Labelled photos from "data", an image-classification folder in tejass2387/livertumordetection. The possible labels are: no tumor, tumor.

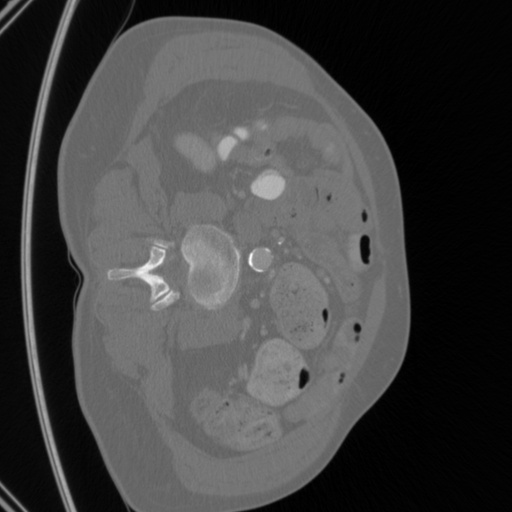
Label: tumor

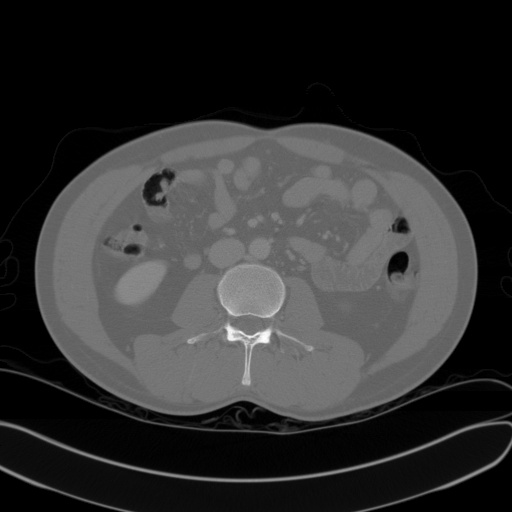
Label: no tumor

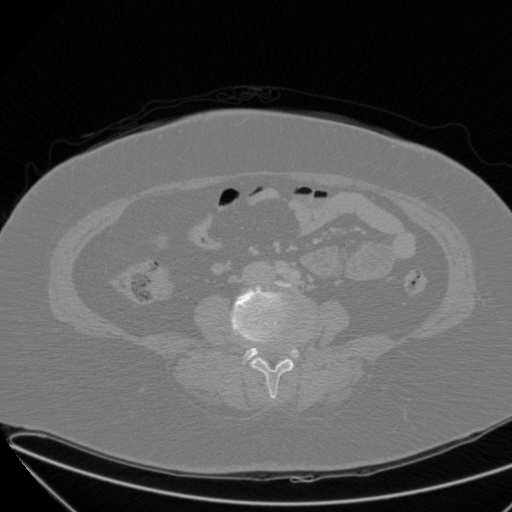
Label: no tumor

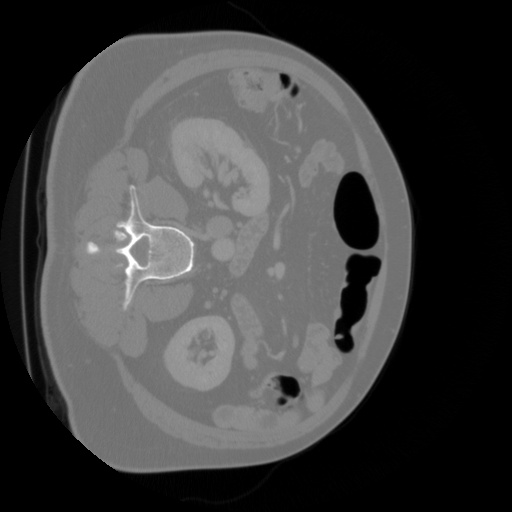
Label: tumor

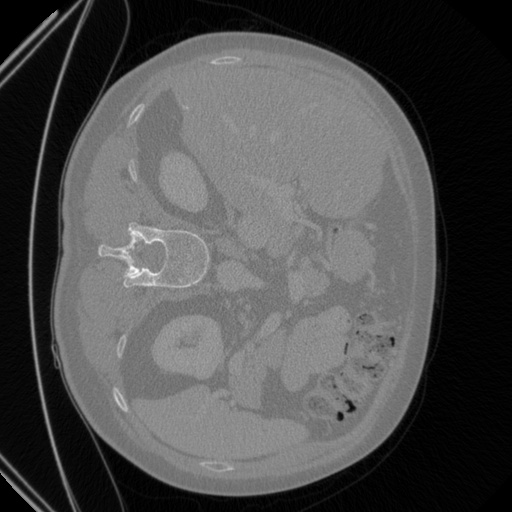
Label: tumor

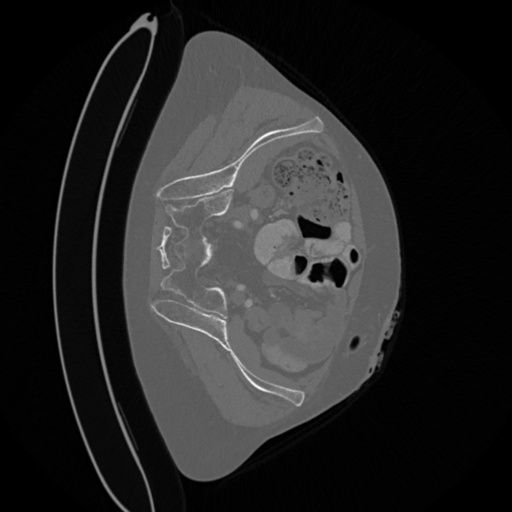
Label: tumor
